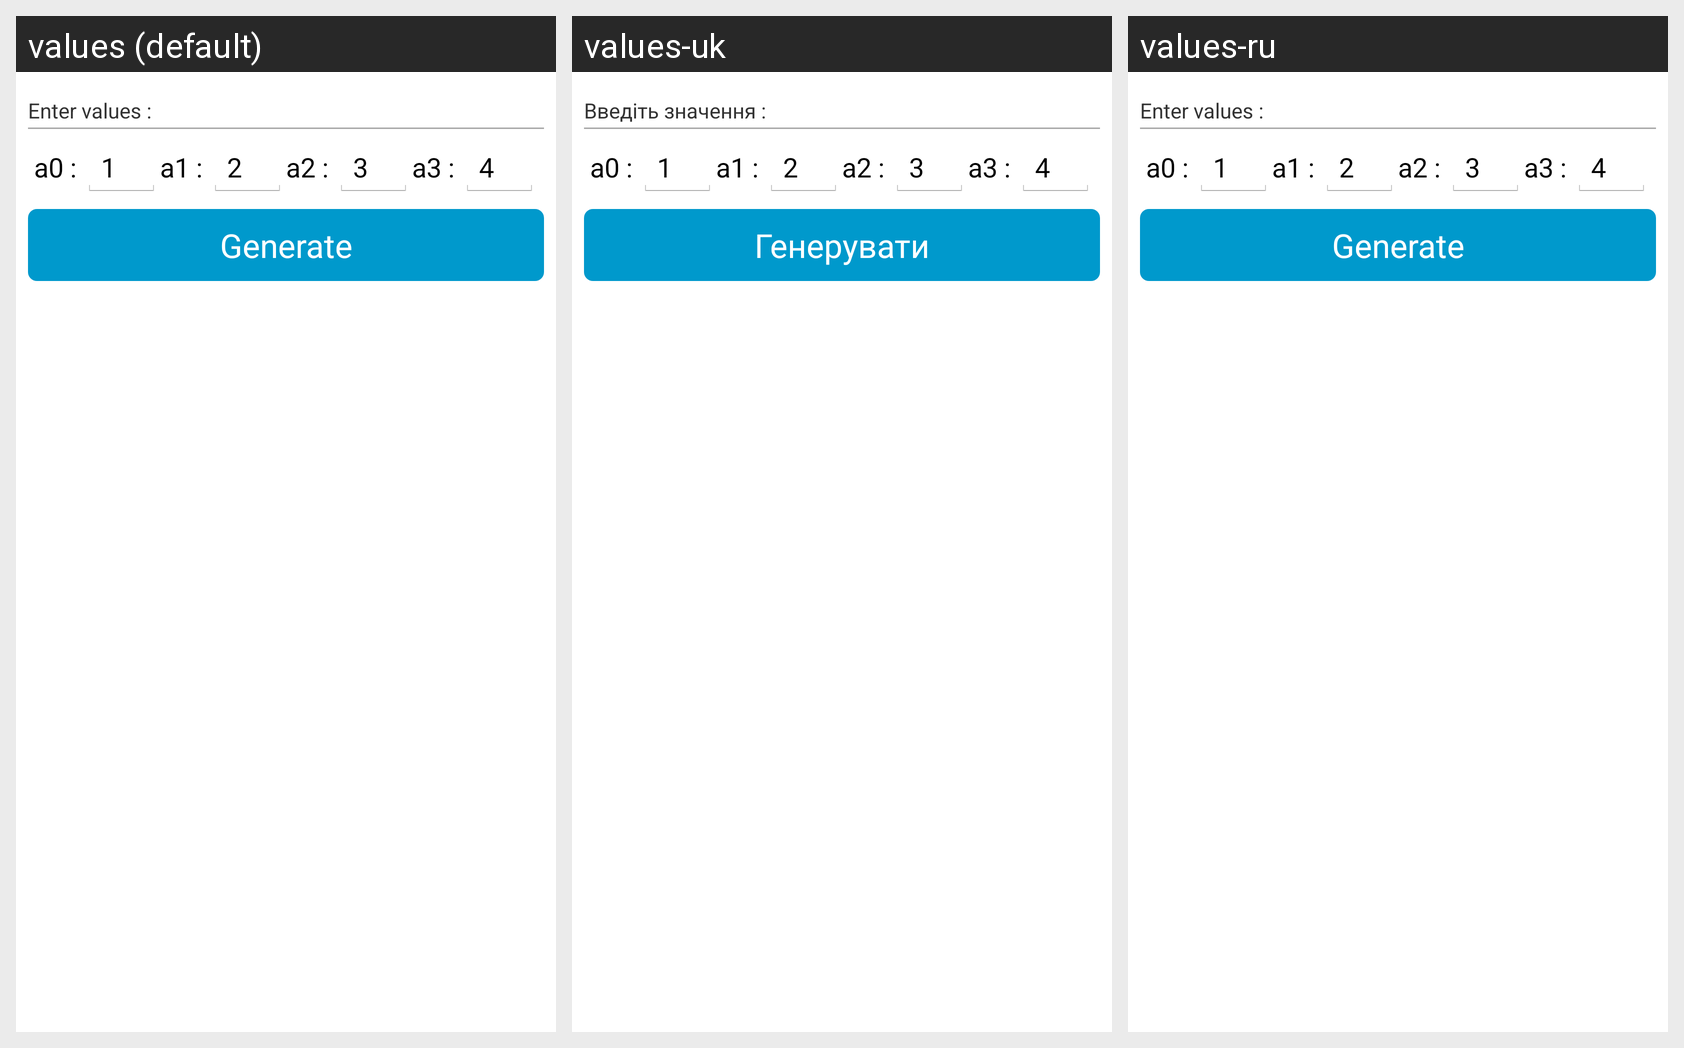

For this localized Android screen grid, give each drawn string resource with its value in every locale shown.
Android screen res/layout/frag_mf_layout.xml rendered under 3 locales, left to right: values (default), values-uk, values-ru. Device: Nexus 5 (rendered at 1080×1920; each locale shown at half size, 540×960, under a caption strip naming it); theme AppTheme.
Strings drawn on this screen, with the default value and each locale's value (text and hints the layout hard-codes, and strings that could not be matched under every locale, appear in the picture but are not listed):

frag_mf_a0123_hint
  values: Enter values :
  values-uk: Введіть значення :
  values-ru: Enter values :  [not translated; the default value is used]

frag_mf_action_button
  values: Generate
  values-uk: Генерувати
  values-ru: Generate  [not translated; the default value is used]
